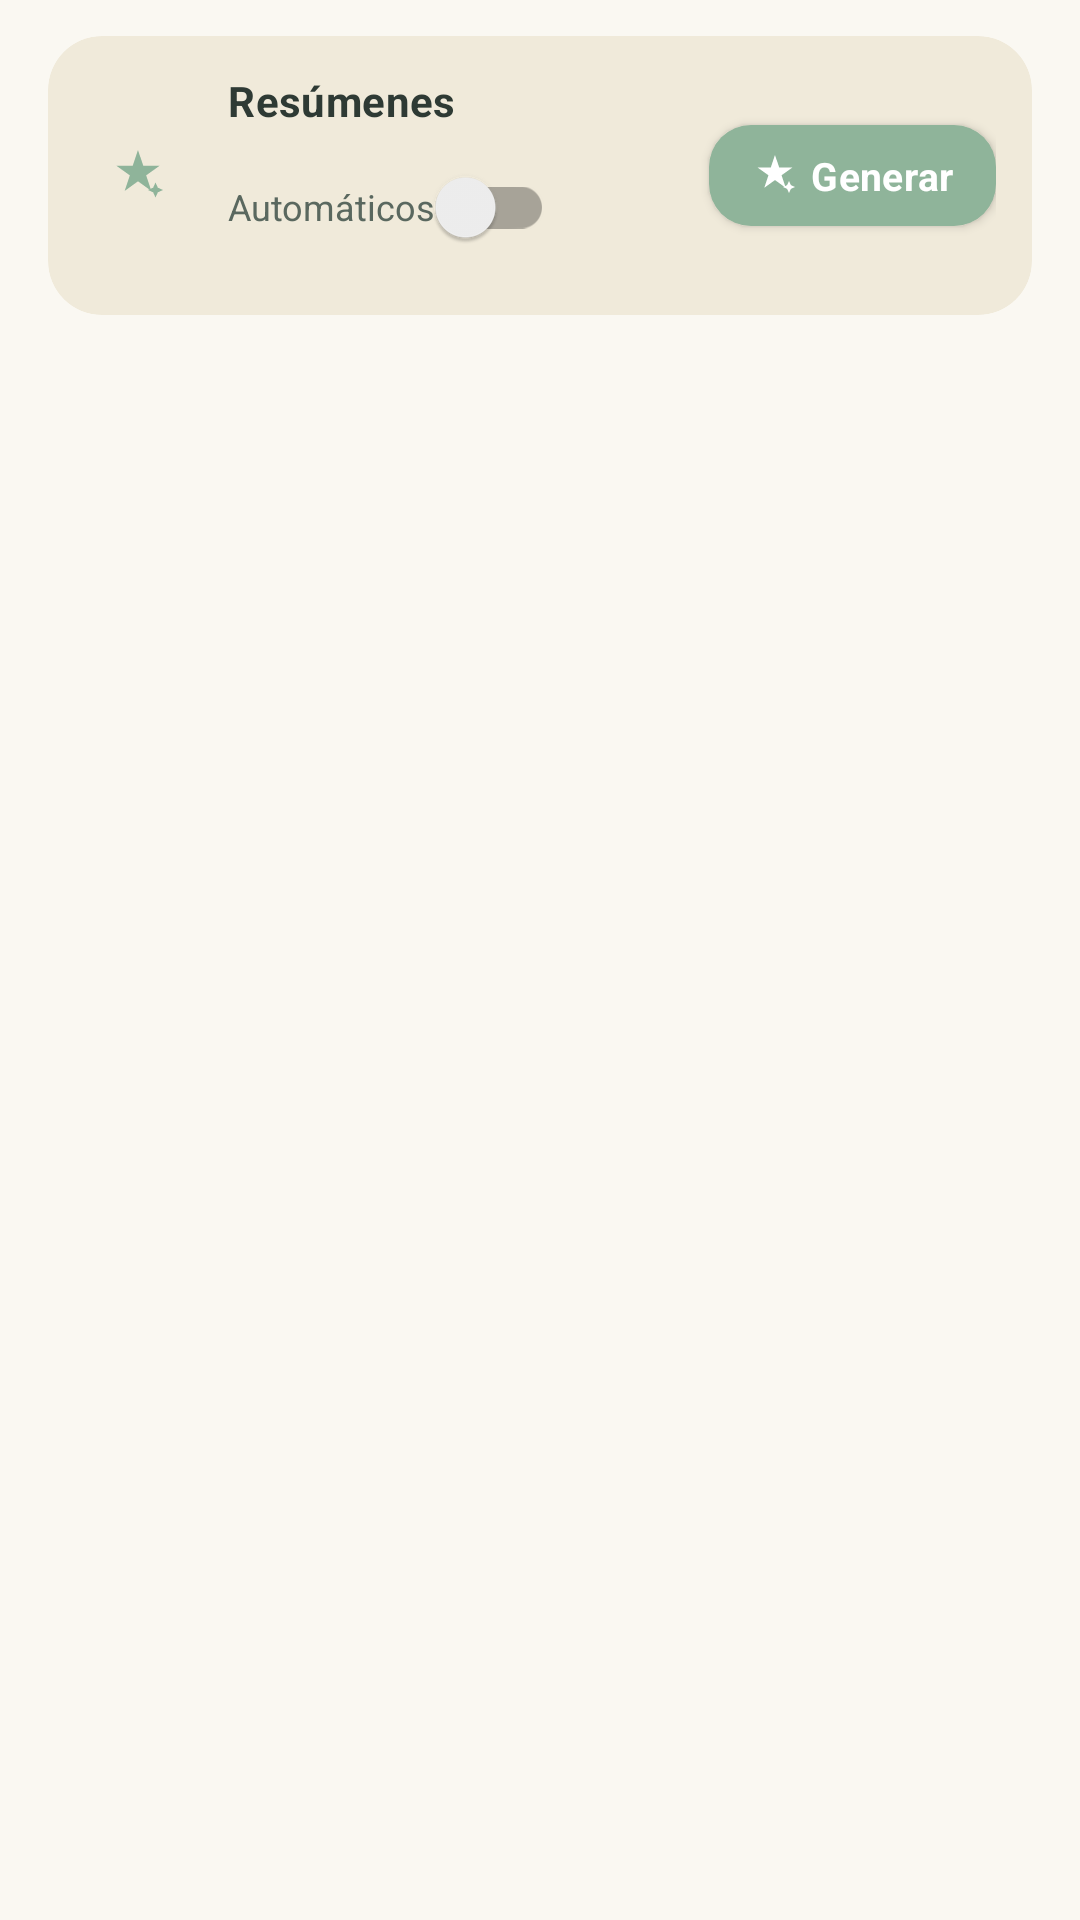

Write the Android layout XML for this screen, with the resource values it uses.
<!-- AndroidManifest.xml: application theme Theme.Notirizer -->
<!-- res/layout/fragment_summaries.xml -->
<?xml version="1.0" encoding="utf-8"?>
<androidx.constraintlayout.widget.ConstraintLayout
    xmlns:android="http://schemas.android.com/apk/res/android"
    xmlns:app="http://schemas.android.com/apk/res-auto"
    android:layout_width="match_parent"
    android:layout_height="match_parent"
    android:background="@color/colorBackground">

    <com.google.android.material.card.MaterialCardView
        android:id="@+id/headerCard"
        android:layout_width="0dp"
        android:layout_height="wrap_content"
        android:layout_marginStart="16dp"
        android:layout_marginEnd="16dp"
        android:layout_marginTop="12dp"
        app:cardBackgroundColor="@color/colorSurfaceVariant"
        app:cardCornerRadius="18dp"
        app:cardElevation="0dp"
        app:strokeWidth="0dp"
        app:layout_constraintTop_toTopOf="parent"
        app:layout_constraintStart_toStartOf="parent"
        app:layout_constraintEnd_toEndOf="parent">

        <LinearLayout
            android:layout_width="match_parent"
            android:layout_height="wrap_content"
            android:orientation="horizontal"
            android:gravity="center_vertical"
            android:padding="12dp">

            <ImageView
                android:layout_width="36dp"
                android:layout_height="36dp"
                android:padding="8dp"
                android:background="@drawable/bg_icon_circle"
                android:src="@drawable/ic_sparkle"
                app:tint="@color/colorPrimary"
                android:contentDescription="" />

            <LinearLayout
                android:layout_width="0dp"
                android:layout_height="wrap_content"
                android:layout_marginStart="12dp"
                android:layout_weight="1"
                android:orientation="vertical">

                <TextView
                    style="@style/TextAppearance.App.Title"
                    android:layout_width="wrap_content"
                    android:layout_height="wrap_content"
                    android:text="Resúmenes"
                    android:textSize="14sp" />

                <LinearLayout
                    android:layout_width="wrap_content"
                    android:layout_height="wrap_content"
                    android:layout_marginTop="2dp"
                    android:orientation="horizontal"
                    android:gravity="center_vertical">

                    <androidx.appcompat.widget.SwitchCompat
                        android:id="@+id/switchAutoSummaries"
                        android:layout_width="wrap_content"
                        android:layout_height="wrap_content"
                        android:text="Automáticos"
                        android:textSize="12sp"
                        android:textColor="@color/colorTextSecondary"
                        android:thumbTint="@color/colorPrimary" />

                </LinearLayout>
            </LinearLayout>

            <com.google.android.material.button.MaterialButton
                android:id="@+id/buttonGenerateSummary"
                style="@style/Widget.App.ButtonPrimary"
                android:layout_width="wrap_content"
                android:layout_height="wrap_content"
                android:minHeight="0dp"
                android:paddingStart="14dp"
                android:paddingEnd="14dp"
                android:paddingTop="8dp"
                android:paddingBottom="8dp"
                android:text="Generar"
                android:textSize="13sp"
                app:icon="@drawable/ic_sparkle"
                app:iconSize="16dp"
                app:iconGravity="textStart"
                app:iconPadding="4dp" />

            <ProgressBar
                android:id="@+id/progressGenerating"
                android:layout_width="24dp"
                android:layout_height="24dp"
                android:layout_marginStart="8dp"
                android:indeterminate="true"
                android:indeterminateTint="@color/colorPrimary"
                android:visibility="gone" />

        </LinearLayout>
    </com.google.android.material.card.MaterialCardView>

    <androidx.recyclerview.widget.RecyclerView
        android:id="@+id/recyclerViewSummaries"
        android:layout_width="0dp"
        android:layout_height="0dp"
        android:clipToPadding="false"
        android:paddingStart="12dp"
        android:paddingEnd="12dp"
        android:paddingTop="8dp"
        android:paddingBottom="96dp"
        app:layout_constraintTop_toBottomOf="@id/headerCard"
        app:layout_constraintBottom_toBottomOf="parent"
        app:layout_constraintStart_toStartOf="parent"
        app:layout_constraintEnd_toEndOf="parent" />

    <LinearLayout
        android:id="@+id/emptyContainer"
        android:layout_width="wrap_content"
        android:layout_height="wrap_content"
        android:orientation="vertical"
        android:gravity="center"
        android:visibility="gone"
        app:layout_constraintTop_toBottomOf="@id/headerCard"
        app:layout_constraintBottom_toBottomOf="parent"
        app:layout_constraintStart_toStartOf="parent"
        app:layout_constraintEnd_toEndOf="parent">

        <ImageView
            android:layout_width="72dp"
            android:layout_height="72dp"
            android:padding="16dp"
            android:background="@drawable/bg_icon_circle"
            android:src="@drawable/ic_summary"
            android:contentDescription=""
            app:tint="@color/colorPrimary" />

        <TextView
            android:id="@+id/textViewEmpty"
            style="@style/TextAppearance.App.Title"
            android:layout_width="wrap_content"
            android:layout_height="wrap_content"
            android:layout_marginTop="14dp"
            android:text="No hay resúmenes aún"
            android:textAlignment="center" />

        <TextView
            style="@style/TextAppearance.App.Secondary"
            android:layout_width="240dp"
            android:layout_height="wrap_content"
            android:layout_marginTop="6dp"
            android:text="Genera tu primer resumen usando el botón de arriba."
            android:textAlignment="center" />
    </LinearLayout>

</androidx.constraintlayout.widget.ConstraintLayout>
<!-- resources referenced by this layout -->
<resources>
  <color name="colorBackground">#FAF8F2</color>
  <color name="colorPrimary">#8FB49A</color>
  <color name="colorSurfaceVariant">#F0EADA</color>
  <color name="colorTextSecondary">#5A685F</color>
  <style name="TextAppearance.App.Secondary" parent="TextAppearance.MaterialComponents.Body2">
          <item name="android:textSize">13sp</item>
          <item name="android:textColor">@color/colorTextSecondary</item>
      </style>
  <style name="TextAppearance.App.Title" parent="TextAppearance.MaterialComponents.Subtitle1">
          <item name="android:textSize">15sp</item>
          <item name="android:textStyle">bold</item>
          <item name="android:textColor">@color/colorTextPrimary</item>
      </style>
  <color name="colorTextPrimary">#2E3A34</color>
  <color name="colorOnPrimary">#FFFFFF</color>
  <color name="colorPrimaryContainer">#D5E5D9</color>
  <color name="colorPrimaryVariant">#6B947A</color>
  <color name="colorSecondary">#C89580</color>
  <color name="colorSecondaryVariant">#A87863</color>
  <color name="colorOnSecondary">#FFFFFF</color>
  <color name="colorSurface">#FFFFFF</color>
  <color name="colorOnBackground">#2E3A34</color>
  <color name="colorOnSurface">#2E3A34</color>
  <style name="Widget.App.Fab" parent="Widget.MaterialComponents.FloatingActionButton">
          <item name="backgroundTint">@color/colorPrimary</item>
          <item name="tint">@color/colorOnPrimary</item>
          <item name="rippleColor">@color/colorPrimaryContainer</item>
          <item name="elevation">6dp</item>
          <item name="borderWidth">0dp</item>
      </style>
  <style name="Widget.App.Toolbar" parent="Widget.MaterialComponents.Toolbar.Surface">
          <item name="android:background">@color/colorBackground</item>
          <item name="titleTextAppearance">@style/TextAppearance.App.Header</item>
          <item name="subtitleTextAppearance">@style/TextAppearance.App.Secondary</item>
          <item name="titleTextColor">@color/colorTextPrimary</item>
          <item name="android:elevation">0dp</item>
      </style>
  <style name="Widget.App.Chip" parent="Widget.MaterialComponents.Chip.Action">
          <item name="chipBackgroundColor">@color/colorSurfaceVariant</item>
          <item name="android:textColor">@color/colorTextPrimary</item>
          <item name="chipCornerRadius">14dp</item>
          <item name="chipStrokeWidth">0dp</item>
          <item name="android:textAllCaps">false</item>
      </style>
  <color name="colorDivider">#E6DFD2</color>
  <style name="TextAppearance.App.Header" parent="TextAppearance.MaterialComponents.Headline6">
          <item name="android:textSize">20sp</item>
          <item name="android:textStyle">bold</item>
          <item name="android:textColor">@color/colorTextPrimary</item>
      </style>
  <!-- drawable tab_indicator (drawable) -->
  <?xml version="1.0" encoding="utf-8"?>
  <inset xmlns:android="http://schemas.android.com/apk/res/android"
      android:insetLeft="24dp"
      android:insetRight="24dp">
      <shape android:shape="rectangle">
          <corners
              android:topLeftRadius="3dp"
              android:topRightRadius="3dp" />
          <solid android:color="@color/colorPrimary" />
      </shape>
  </inset>
  <!-- drawable dialog_background (drawable) -->
  <?xml version="1.0" encoding="utf-8"?>
  <shape xmlns:android="http://schemas.android.com/apk/res/android"
      android:shape="rectangle">
      <solid android:color="@android:color/white" />
      <corners android:radius="12dp" />
      <stroke
          android:width="1dp"
          android:color="@android:color/darker_gray"
          android:alpha="0.2" />
  </shape>
  <style name="Widget.App.AlertDialogButton" parent="Widget.MaterialComponents.Button.TextButton.Dialog">
          <item name="android:textColor">@color/colorPrimary</item>
          <item name="android:textAllCaps">false</item>
          <item name="android:textStyle">bold</item>
          <item name="android:letterSpacing">0.01</item>
      </style>
</resources>
